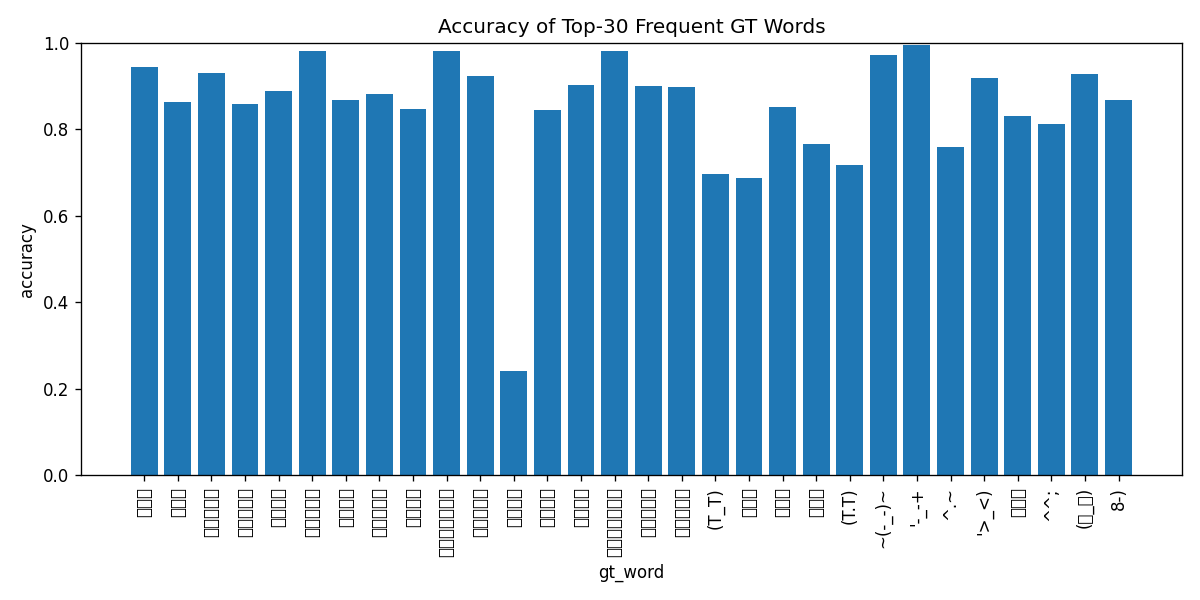

Data behind this chart, as committed beside it:
gt_word, n, acc
경기도, 1040, 0.9442
강원도, 990, 0.8626
대전광역시, 968, 0.9298
대구광역시, 960, 0.8594
전라북도, 960, 0.8885
서울특별시, 956, 0.9822
경상북도, 948, 0.8692
울산광역시, 946, 0.8816
전라남도, 945, 0.8476
세종특별자치시, 939, 0.9808
부산광역시, 937, 0.9242
경상남도, 932, 0.2414
충청남도, 931, 0.8453
충청북도, 927, 0.9018
제주특별자치도, 922, 0.9826
광주광역시, 908, 0.9009
인천광역시, 904, 0.8993
(T_T), 369, 0.6965
창원시, 358, 0.6872
수원시, 297, 0.8519
청주시, 291, 0.7663
(T.T), 288, 0.7188
~(-_-)~, 288, 0.9722
'-_-+, 286, 0.9965
^.~, 278, 0.759
'>_<), 271, 0.9188
고양시, 265, 0.8302
^^;, 263, 0.8137
(ㅅ_ㅅ), 262, 0.9275
8-), 258, 0.8682
